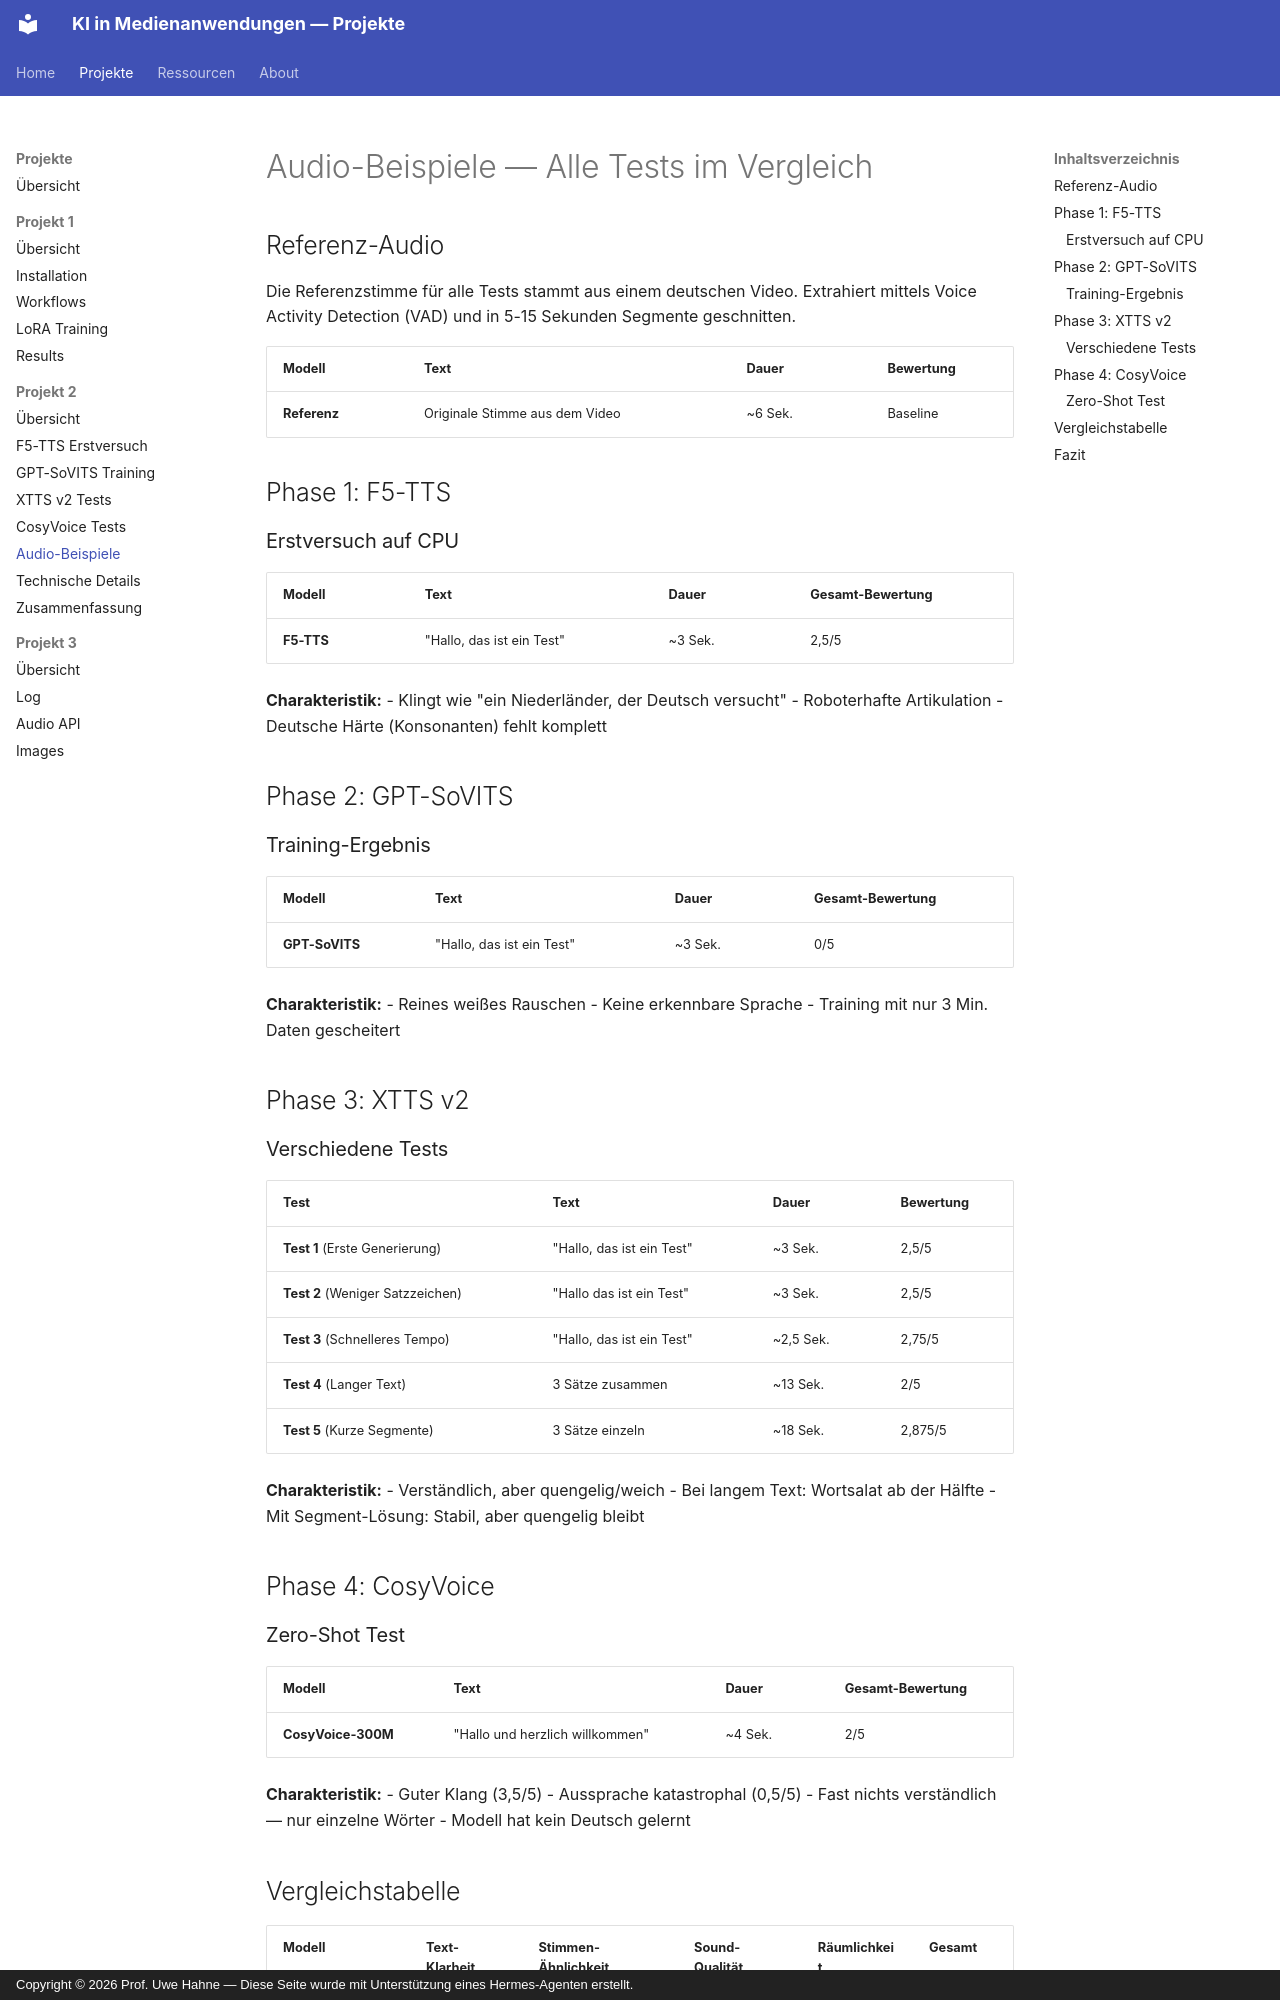

repository: KIMBOT26/GenAI-Projects26 · page: projects/project02/audio/index.html · generator: mkdocs · copyright: Copyright © 2026 Prof. Uwe Hahne — Diese Seite wurde mit Unterstützung eines Hermes-Agenten erstellt.

# Audio-Beispiele — Alle Tests im Vergleich

## Referenz-Audio

Die Referenzstimme für alle Tests stammt aus einem deutschen Video. Extrahiert mittels Voice Activity Detection (VAD) und in 5-15 Sekunden Segmente geschnitten.

| Modell | Text | Dauer | Bewertung |
|--------|------|-------|-----------|
| **Referenz** | Originale Stimme aus dem Video | ~6 Sek. | Baseline |

## Phase 1: F5-TTS

### Erstversuch auf CPU

| Modell | Text | Dauer | Gesamt-Bewertung |
|--------|------|-------|------------------|
| **F5-TTS** | "Hallo, das ist ein Test" | ~3 Sek. | 2,5/5 |

**Charakteristik:**
- Klingt wie "ein Niederländer, der Deutsch versucht"
- Roboterhafte Artikulation
- Deutsche Härte (Konsonanten) fehlt komplett

## Phase 2: GPT-SoVITS

### Training-Ergebnis

| Modell | Text | Dauer | Gesamt-Bewertung |
|--------|------|-------|------------------|
| **GPT-SoVITS** | "Hallo, das ist ein Test" | ~3 Sek. | 0/5 |

**Charakteristik:**
- Reines weißes Rauschen
- Keine erkennbare Sprache
- Training mit nur 3 Min. Daten gescheitert

## Phase 3: XTTS v2

### Verschiedene Tests

| Test | Text | Dauer | Bewertung |
|------|------|-------|-----------|
| **Test 1** (Erste Generierung) | "Hallo, das ist ein Test" | ~3 Sek. | 2,5/5 |
| **Test 2** (Weniger Satzzeichen) | "Hallo das ist ein Test" | ~3 Sek. | 2,5/5 |
| **Test 3** (Schnelleres Tempo) | "Hallo, das ist ein Test" | ~2,5 Sek. | 2,75/5 |
| **Test 4** (Langer Text) | 3 Sätze zusammen | ~13 Sek. | 2/5 |
| **Test 5** (Kurze Segmente) | 3 Sätze einzeln | ~18 Sek. | 2,875/5 |

**Charakteristik:**
- Verständlich, aber quengelig/weich
- Bei langem Text: Wortsalat ab der Hälfte
- Mit Segment-Lösung: Stabil, aber quengelig bleibt

## Phase 4: CosyVoice

### Zero-Shot Test

| Modell | Text | Dauer | Gesamt-Bewertung |
|--------|------|-------|------------------|
| **CosyVoice-300M** | "Hallo und herzlich willkommen" | ~4 Sek. | 2/5 |

**Charakteristik:**
- Guter Klang (3,5/5)
- Aussprache katastrophal (0,5/5)
- Fast nichts verständlich — nur einzelne Wörter
- Modell hat kein Deutsch gelernt

## Vergleichstabelle

| Modell | Text-Klarheit | Stimmen-Ähnlichkeit | Sound-Qualität | Räumlichkeit | **Gesamt** |
|--------|--------------|---------------------|----------------|--------------|------------|
| **F5-TTS** (CPU) | 3/5 | 2/5 | 2,5/5 | 2/5 | **2,5/5** |
| **GPT-SoVITS** (GPU) | 0/5 | 0/5 | 0/5 | 0/5 | **0/5** |
| **XTTS v2** (GPU) | 3,5/5 | 2/5 | 3,5/5 | 2/5 | **2,75/5** |
| **CosyVoice** (GPU) | 0,5/5 | 1/5 | 3,5/5 | 2/5 | **2/5** |
